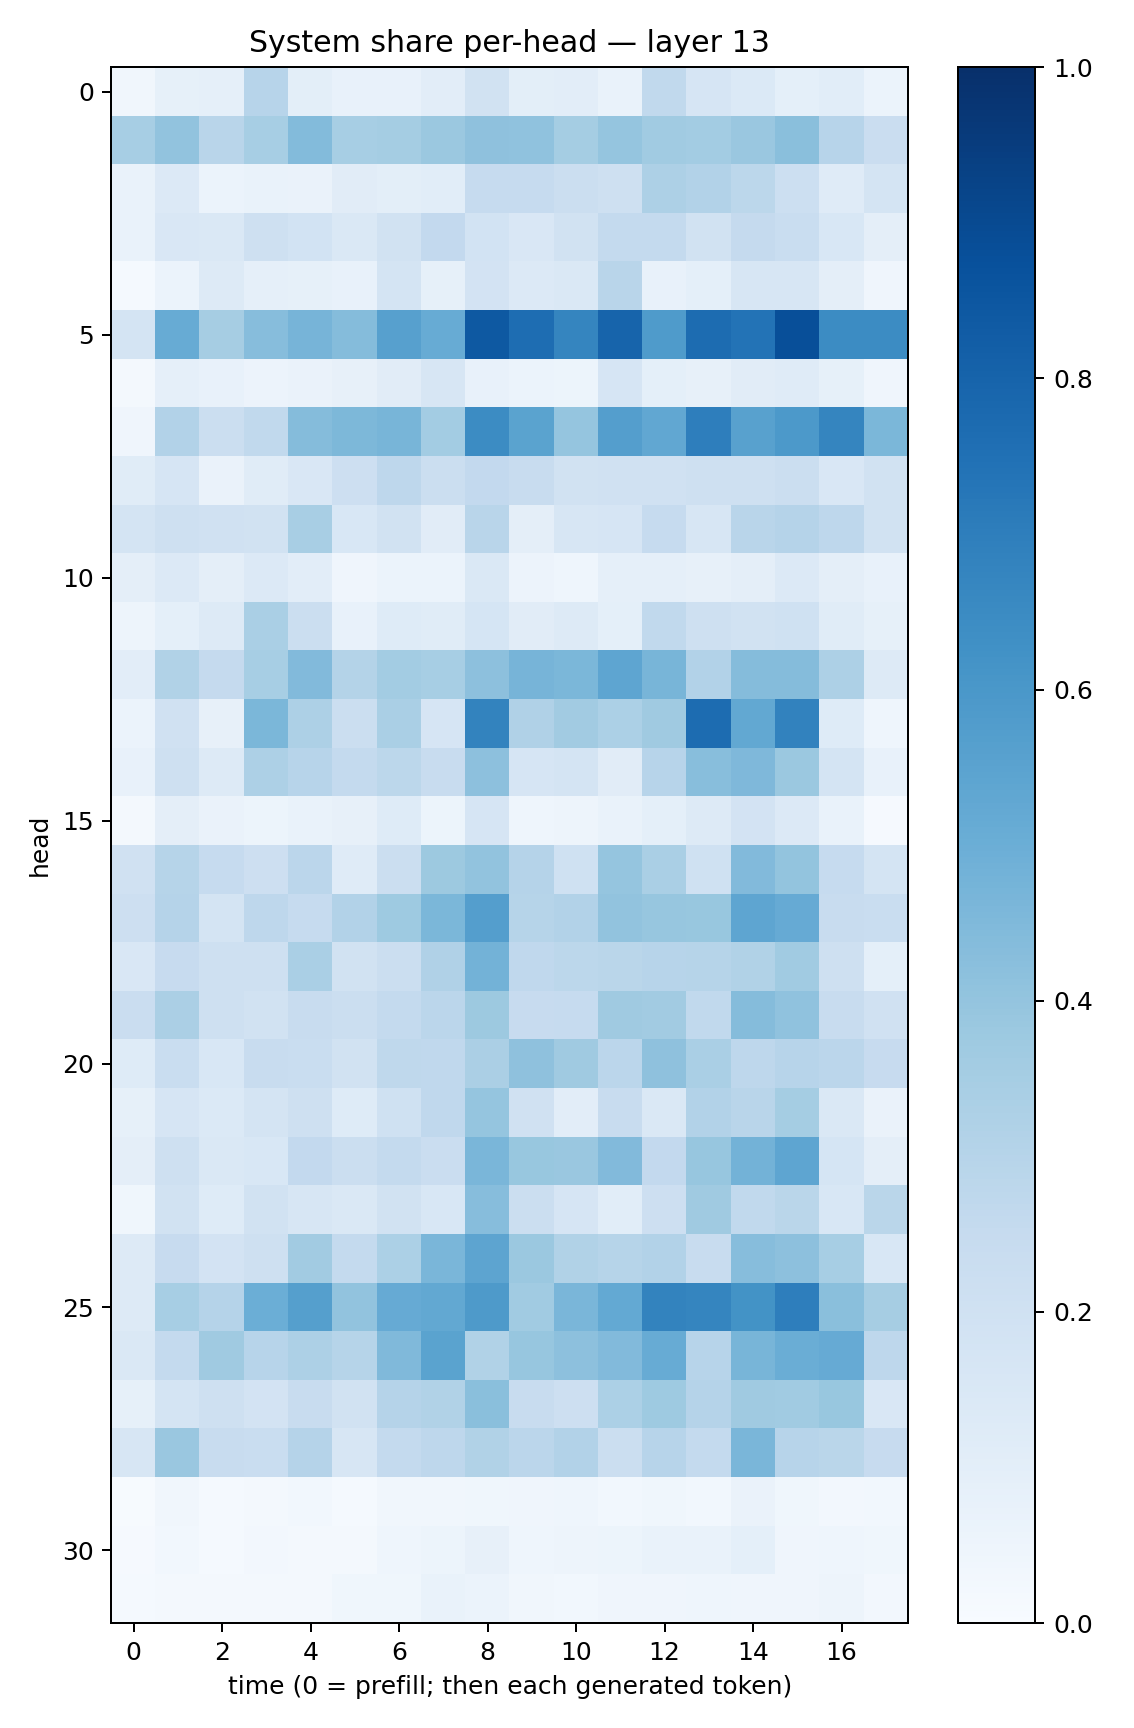

The table this chart was drawn from, first rows:
0.03441699, 0.085898235, 0.08832107, 0.29685992, 0.100345075, 0.077259436, 0.07668826, 0.10438243, 0.19287291, 0.09997891, 0.1029188, 0.0684539, 0.2618724, 0.16648431, 0.13693173, 0.091601886, 0.107259184, 0.061334446
0.3439, 0.4057, 0.2895, 0.3472, 0.4406, 0.3439, 0.3531, 0.3813, 0.4138, 0.4071, 0.3536, 0.3976, 0.3641, 0.3564, 0.3859, 0.4221, 0.2967, 0.2303
0.06654, 0.1344, 0.06029, 0.06994, 0.06522, 0.1118, 0.09927, 0.1076, 0.25, 0.2493, 0.2204, 0.2104, 0.3267, 0.3105, 0.2788, 0.2156, 0.1191, 0.1763
0.07012, 0.1497, 0.1462, 0.2076, 0.1848, 0.1482, 0.1952, 0.2589, 0.1868, 0.1494, 0.1888, 0.2556, 0.254, 0.189, 0.2519, 0.2337, 0.1534, 0.09499
0.01322, 0.05944, 0.1281, 0.08677, 0.08279, 0.07129, 0.1791, 0.08268, 0.1801, 0.1342, 0.1437, 0.2917, 0.07589, 0.09197, 0.1567, 0.1578, 0.09655, 0.04145
0.1781, 0.5092, 0.3503, 0.4334, 0.4714, 0.4371, 0.5613, 0.5079, 0.8423, 0.7627, 0.6703, 0.7991, 0.5852, 0.7683, 0.7387, 0.8821, 0.6474, 0.6476
0.01707, 0.08933, 0.07102, 0.0559, 0.06418, 0.07994, 0.1117, 0.1563, 0.07788, 0.06182, 0.05374, 0.1651, 0.09368, 0.08193, 0.1132, 0.1192, 0.08362, 0.0422
0.04162, 0.3102, 0.2188, 0.2625, 0.4344, 0.4551, 0.4667, 0.3593, 0.6476, 0.5488, 0.3974, 0.5674, 0.53, 0.6982, 0.5578, 0.5913, 0.6709, 0.4582
0.1139, 0.1648, 0.06558, 0.1152, 0.1522, 0.213, 0.2761, 0.2198, 0.2582, 0.2348, 0.195, 0.1989, 0.1986, 0.2074, 0.2061, 0.22, 0.1523, 0.1909
0.1749, 0.2036, 0.1955, 0.1906, 0.3412, 0.1561, 0.1932, 0.1095, 0.2906, 0.09505, 0.1615, 0.1667, 0.2464, 0.1563, 0.2927, 0.3031, 0.2752, 0.1898
0.09441, 0.133, 0.09674, 0.1336, 0.1047, 0.04138, 0.06071, 0.06086, 0.1433, 0.05836, 0.04541, 0.08703, 0.08673, 0.08025, 0.09562, 0.1346, 0.09521, 0.07769
0.04987, 0.09174, 0.125, 0.3368, 0.2212, 0.07704, 0.1213, 0.1154, 0.1717, 0.1115, 0.1313, 0.09256, 0.2654, 0.2084, 0.1911, 0.2012, 0.1165, 0.0834
0.1032, 0.3129, 0.2528, 0.3471, 0.4434, 0.3069, 0.3568, 0.3445, 0.4146, 0.4694, 0.4601, 0.5379, 0.4651, 0.311, 0.4353, 0.4336, 0.3261, 0.1276
0.06102, 0.1956, 0.08067, 0.4605, 0.3278, 0.2217, 0.3389, 0.1657, 0.6765, 0.3197, 0.3606, 0.331, 0.37, 0.7675, 0.5251, 0.6831, 0.1237, 0.04427
0.07396, 0.2085, 0.1295, 0.3259, 0.2945, 0.2551, 0.2807, 0.2345, 0.4179, 0.1675, 0.177, 0.1131, 0.2964, 0.4279, 0.4522, 0.3794, 0.1725, 0.07393
0.02247, 0.09735, 0.06509, 0.05136, 0.06694, 0.07899, 0.1237, 0.05314, 0.1665, 0.04547, 0.04873, 0.06756, 0.09045, 0.132, 0.1824, 0.1333, 0.06992, 0.01095
0.1974, 0.2996, 0.2466, 0.2117, 0.2846, 0.1202, 0.2212, 0.3778, 0.4062, 0.3038, 0.203, 0.3952, 0.3361, 0.2027, 0.4418, 0.4021, 0.2487, 0.1775
0.2139, 0.3038, 0.1789, 0.2756, 0.25, 0.3118, 0.3732, 0.4584, 0.5684, 0.2984, 0.3099, 0.4054, 0.3929, 0.3879, 0.5375, 0.5131, 0.2387, 0.2327
0.1493, 0.2445, 0.2106, 0.2039, 0.3391, 0.1931, 0.2256, 0.3196, 0.4777, 0.267, 0.2802, 0.2875, 0.2968, 0.2993, 0.3158, 0.3664, 0.2083, 0.0933
0.2284, 0.3322, 0.2064, 0.1885, 0.2355, 0.2194, 0.2542, 0.2837, 0.376, 0.2437, 0.2493, 0.3694, 0.3623, 0.264, 0.4341, 0.4075, 0.238, 0.196
0.1218, 0.2342, 0.1559, 0.2386, 0.2305, 0.1937, 0.2713, 0.2675, 0.3327, 0.4116, 0.3702, 0.2834, 0.4132, 0.3367, 0.275, 0.2962, 0.2815, 0.2441
0.08357, 0.1667, 0.1405, 0.1793, 0.2041, 0.1241, 0.203, 0.2684, 0.3963, 0.198, 0.1022, 0.2373, 0.1451, 0.3108, 0.2913, 0.3529, 0.1468, 0.06637
0.0956, 0.2074, 0.1426, 0.1535, 0.2606, 0.2218, 0.2555, 0.2294, 0.461, 0.39, 0.3831, 0.4437, 0.2607, 0.393, 0.4793, 0.5353, 0.1709, 0.09619
0.0378, 0.1935, 0.1239, 0.192, 0.1622, 0.1439, 0.1921, 0.1531, 0.4312, 0.2259, 0.1658, 0.108, 0.2136, 0.3674, 0.262, 0.2864, 0.1562, 0.289
0.1323, 0.243, 0.1809, 0.2049, 0.3606, 0.2551, 0.3314, 0.4644, 0.5407, 0.3801, 0.3144, 0.2977, 0.3113, 0.2346, 0.4334, 0.4178, 0.3474, 0.1538
0.1272, 0.3468, 0.3036, 0.4974, 0.5652, 0.4055, 0.5138, 0.5264, 0.5894, 0.3671, 0.4617, 0.5226, 0.6764, 0.6698, 0.6195, 0.6984, 0.4251, 0.3499
0.145, 0.2564, 0.3673, 0.2946, 0.3252, 0.2988, 0.4467, 0.5483, 0.3162, 0.3925, 0.4179, 0.444, 0.5085, 0.2934, 0.4658, 0.5004, 0.5142, 0.2745
0.08564, 0.1796, 0.2081, 0.1812, 0.2361, 0.1946, 0.3024, 0.3156, 0.4249, 0.2405, 0.2132, 0.3315, 0.3721, 0.3027, 0.3694, 0.366, 0.3902, 0.1522
0.1612, 0.3853, 0.2382, 0.2334, 0.3038, 0.1569, 0.2543, 0.2769, 0.3144, 0.2819, 0.3115, 0.2219, 0.2946, 0.2567, 0.4643, 0.2938, 0.2886, 0.2437
0.00478, 0.03253, 0.01473, 0.0221, 0.02799, 0.01548, 0.03229, 0.03211, 0.03527, 0.04069, 0.04619, 0.02812, 0.03679, 0.03124, 0.06333, 0.03695, 0.02632, 0.0282
0.008623, 0.03118, 0.01545, 0.02479, 0.02006, 0.02075, 0.04367, 0.05366, 0.08134, 0.04496, 0.04802, 0.05431, 0.06957, 0.06749, 0.08995, 0.04281, 0.04648, 0.03544
0.0125, 0.01958, 0.01947, 0.02282, 0.02311, 0.03612, 0.03869, 0.06791, 0.05938, 0.0318, 0.02795, 0.04228, 0.04206, 0.04298, 0.04269, 0.0426, 0.04914, 0.02729
